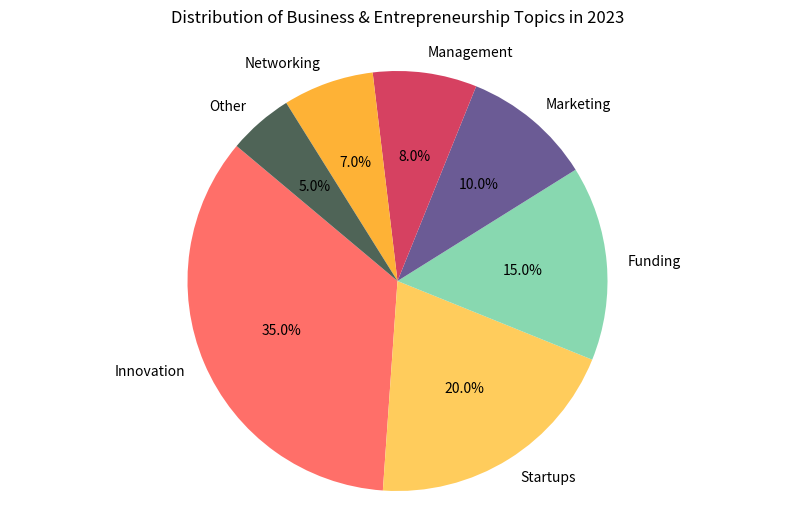

Write Python code to recreate this figure.

import matplotlib.pyplot as plt

# Data to plot
labels = ['Innovation', 'Startups', 'Funding', 'Marketing', 'Management', 'Networking', 'Other']
sizes = [35.0, 20.0, 15.0, 10.0, 8.0, 7.0, 5.0]
colors = ['#ff6f69', '#ffcc5c', '#88d8b0', '#6b5b95', '#d64161', '#feb236', '#4f6457']

# Plot
fig1, ax1 = plt.subplots(figsize=(10, 6))
ax1.pie(sizes, labels=labels, colors=colors, autopct='%1.1f%%', startangle=140)

ax1.axis('equal')  # Equal aspect ratio ensures that pie is drawn as a circle.
plt.title('Distribution of Business & Entrepreneurship Topics in 2023', pad=20)
plt.show()
